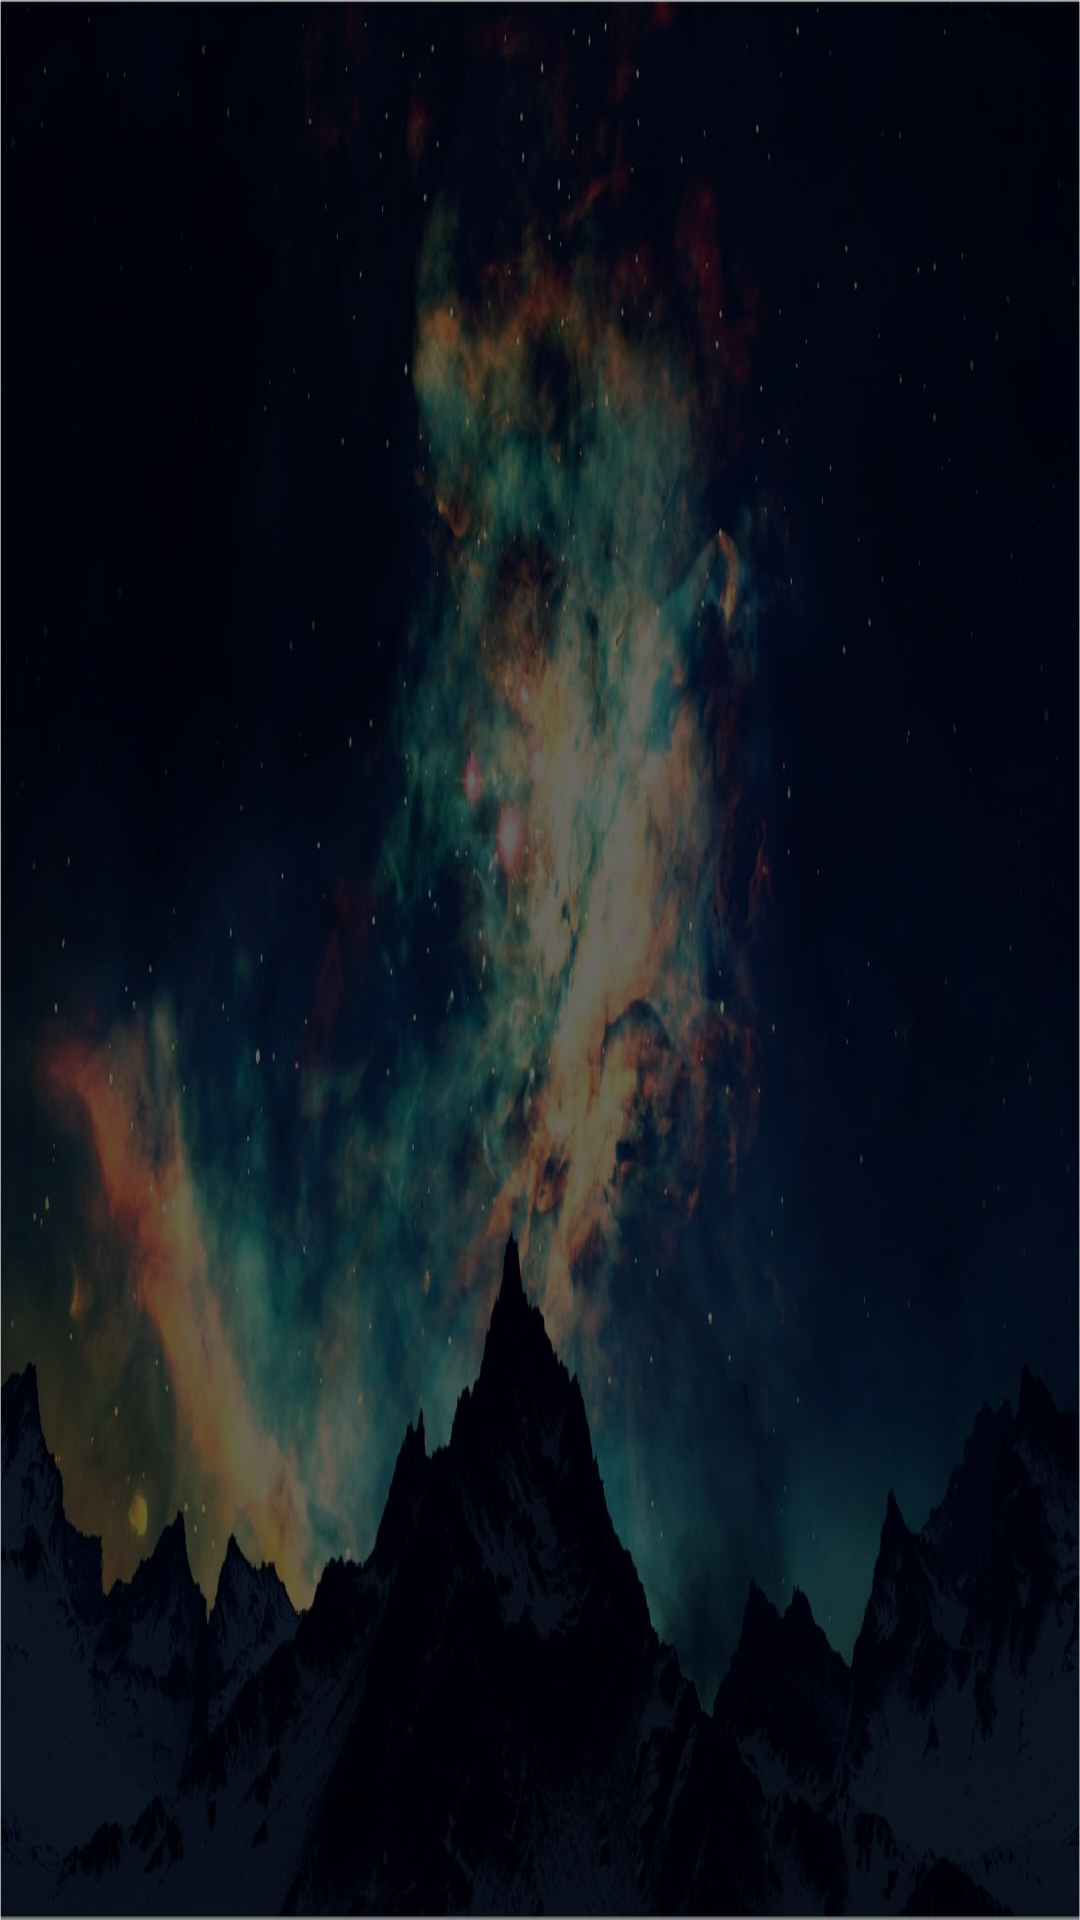

Produce the Android XML layout that renders to this screen, including the resource entries it uses.
<!-- AndroidManifest.xml: application theme MyStyle -->
<!-- res/layout/activity_game.xml -->
<?xml version="1.0" encoding="utf-8"?>

<LinearLayout
    xmlns:android="http://schemas.android.com/apk/res/android"
    xmlns:app="http://schemas.android.com/apk/res-auto"
    xmlns:fresco="http://schemas.android.com/apk/res-auto"
    xmlns:tools="http://schemas.android.com/tools"
    android:layout_width="match_parent"
    android:layout_height="match_parent"
    tools:context="com.dwb.ruyou.tvhall.ui.RecommendActivity"
    android:orientation="vertical"
    >

    <HorizontalScrollView
        android:layout_width="match_parent"
        android:layout_height="wrap_content">
        <LinearLayout
            android:id="@+id/game_title_layout"
            android:layout_width="wrap_content"
            android:layout_height="wrap_content"
            android:orientation="horizontal"
            >
        </LinearLayout>
    </HorizontalScrollView>

    <android.support.design.widget.TabLayout
        android:id="@+id/game_Tablayout"
        android:layout_width="match_parent"
        android:layout_height="wrap_content"
        app:tabGravity="fill"
        app:tabMode="scrollable"
        app:tabTextColor="@color/text_white"
        app:tabSelectedTextColor="@color/font_blue"
        android:visibility="gone"
        />
    
    

    <android.support.v4.view.ViewPager
        android:id="@+id/game_viewPager"
        android:layout_width="match_parent"
        android:layout_height="match_parent"
        android:focusable="false"
        />
</LinearLayout>
<!-- resources referenced by this layout -->
<resources>
  <color name="font_blue">#ff3a95ff</color>
  <color name="selectStroke">#4C6143</color>
  <color name="text_white">#FFFFFF</color>
  <style name="MyStyle" parent="AppTheme">
          <item name="android:windowIsTranslucent">true</item>
          <item name="android:windowBackground">@drawable/main_background</item>
      </style>
  <style name="AppTheme" parent="Theme.AppCompat.Light.NoActionBar">
          
          <item name="colorPrimary">@color/colorPrimary</item>
          <item name="colorPrimaryDark">@color/colorPrimaryDark</item>
          <item name="colorAccent">@color/colorAccent</item>
      </style>
  <!-- drawable main_background: jpg bitmap (drawable-xhdpi, 202636 bytes) -->
  <color name="colorPrimary">#3F51B5</color>
  <color name="colorPrimaryDark">#303F9F</color>
  <color name="colorAccent">#FF4081</color>
</resources>
